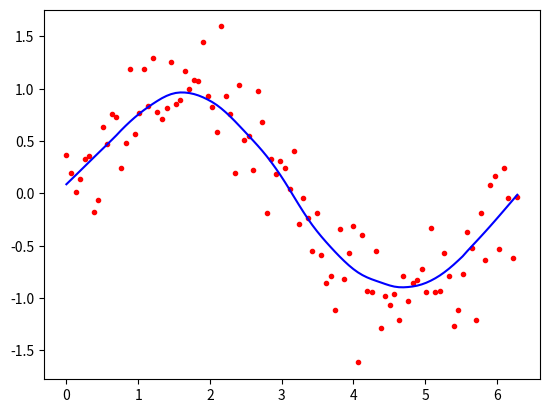

Python code for this plot:
from math import ceil
import numpy as np
from scipy import linalg

def lowess(x, y, f, iterations):
    n = len(x)
    r = int(ceil(f * n))
    h = [np.sort(np.abs(x - x[i]))[r] for i in range(n)]
    w = np.clip(np.abs((x[:, None] - x[None, :]) / h), 0.0, 1.0)
    w = (1 - w ** 3) ** 3
    yest = np.zeros(n)
    delta = np.ones(n)
    for iteration in range(iterations):
        for i in range(n):
            weights = delta * w[:, i]
            b = np.array([np.sum(weights * y), np.sum(weights * y * x)])
            A = np.array([[np.sum(weights), np.sum(weights * x)],[np.sum(weights * x), np.sum(weights * x * x)]])
            beta = linalg.solve(A, b)
            yest[i] = beta[0] + beta[1] * x[i]

        residuals = y - yest
        s = np.median(np.abs(residuals))
        delta = np.clip(residuals / (6.0 * s), -1, 1)
        delta = (1 - delta ** 2) ** 2

    return yest

import math
n = 100
x = np.linspace(0, 2 * math.pi, n)
y = np.sin(x) + 0.3 * np.random.randn(n)
f =0.25
iterations=3
yest = lowess(x, y, f, iterations)

import matplotlib.pyplot as plt
plt.plot(x,y,"r.")
plt.plot(x,yest,"b-")